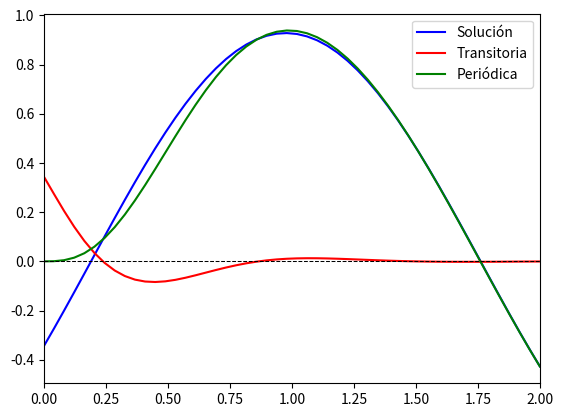

Write Python code to recreate this figure.
#!/usr/bin/env python3
# -*- coding: utf-8 -*-
"""
Created on Sat Nov 17 20:06:28 2018

[redacted]
"""

import numpy as np
import matplotlib.pylab as plt

def solucion(t):
    return 0.17241 * (-2 * np.cos(2 *t) + 5 * np.sin(2 * t))

def transitoria(t):
    return 0.06896 * (np.exp(-3 * t))* (5 * np.cos(5 * t) - 2 * np.sin(5 * t))

def periodica(t):
    return 0.17241 * (-2 * np.cos(2 * t) + 5 * np.sin(2 * t)) + ( 0.06896 * (np.exp(-3 * t))* (5 * np.cos(5 * t) - 2 * np.sin(5 * t)))


eje = np.linspace(0, 2.0)

plt.plot(eje, solucion(eje), color='b', label='Solución')
plt.plot(eje, transitoria(eje), color='r', label='Transitoria')
plt.plot(eje, periodica(eje), color='g', label='Periódica')
plt.legend(loc=1)

plt.xlim([0,2])
plt.axhline(y=0, color='k', lw=0.75, ls='dashed')
plt.show()